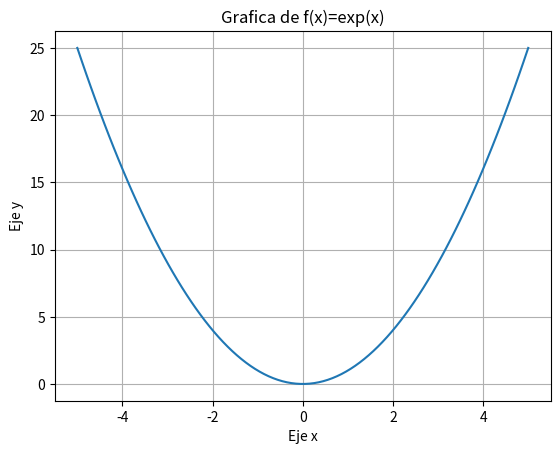

Here is the Python script that generated this plot:
#Graficar la funcion exponencial
import numpy as np
import matplotlib.pyplot as plt

x=np.linspace(-5, 5, 100)
y=x**2

plt.plot(x,y)
plt.xlabel("Eje x")
plt.ylabel("Eje y")
plt.title("Grafica de f(x)=exp(x)")
plt.grid()
plt.show()